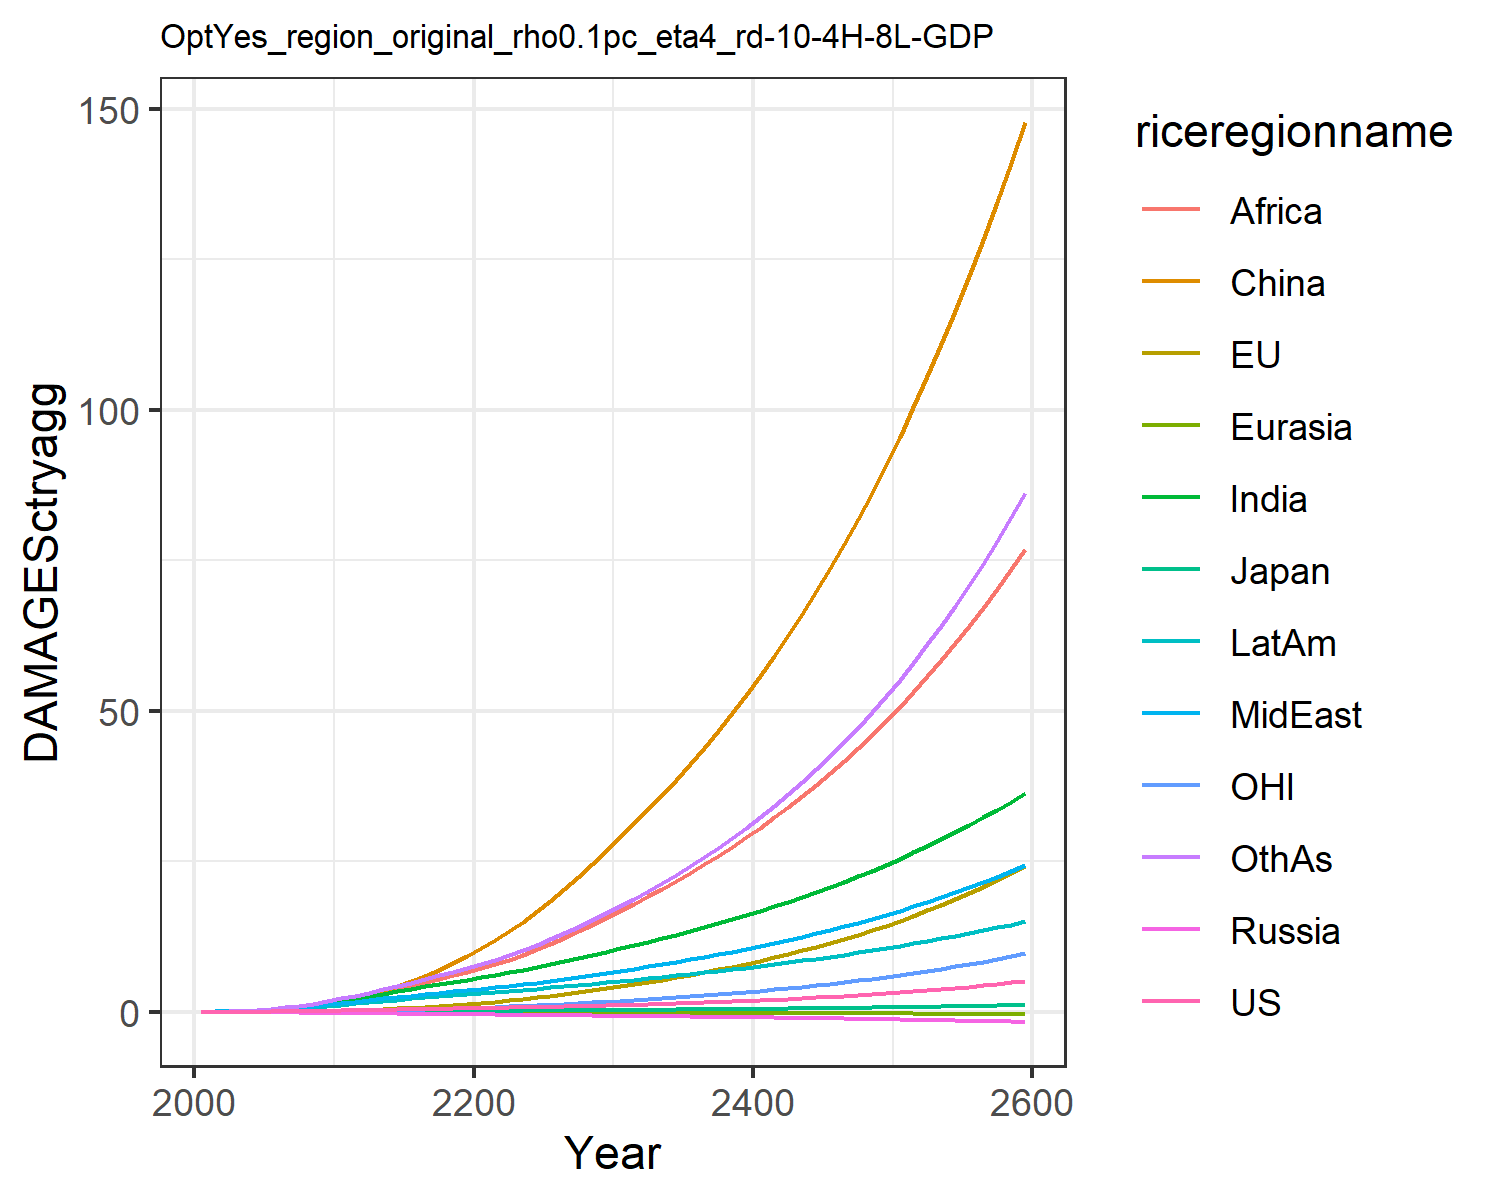

The data file committed next to this chart (first rows):
0.007478281832979454, -0.02180058759567689, 0.007208811494676664, -0.012941089953060345, -0.0018130655973688644, 0.00395249353461779, 0.02779970990191068, 0.029216718629302748, 0.011889023487370655, 0.03758942010103901, -0.0019022340039559968, 0.03160272457524255
0.0134, -0.01332, 0.01076, -0.02089, -0.002838, 0.04566, 0.06237, 0.06021, 0.02889, 0.07001, 0.004748, 0.05951
0.02311, -0.01582, 0.01535, -0.03061, -0.004582, 0.09124, 0.1185, 0.1094, 0.0614, 0.1204, 0.008349, 0.1154
0.03664, -0.01294, 0.02047, -0.04247, -0.006996, 0.1647, 0.214, 0.1864, 0.1274, 0.1951, 0.01466, 0.2144
0.05485, -0.005673, 0.02558, -0.05612, -0.009847, 0.2685, 0.3458, 0.2918, 0.2322, 0.2903, 0.02334, 0.3563
0.07726, 0.007923, 0.03198, -0.07119, -0.01301, 0.4044, 0.5092, 0.4201, 0.3758, 0.4016, 0.03454, 0.5388
0.1037, 0.02853, 0.03954, -0.0872, -0.01643, 0.5795, 0.7041, 0.5728, 0.5604, 0.5295, 0.04824, 0.7641
0.1345, 0.05675, 0.04754, -0.1035, -0.02005, 0.7981, 0.9369, 0.7565, 0.8035, 0.6749, 0.06488, 1.043
0.1694, 0.09323, 0.05584, -0.1198, -0.0238, 1.063, 1.207, 0.9735, 1.116, 0.8364, 0.08464, 1.381
0.2082, 0.1382, 0.06428, -0.1357, -0.02761, 1.373, 1.514, 1.226, 1.51, 1.012, 0.1074, 1.78
0.2499, 0.1943, 0.07434, -0.1554, -0.03197, 1.762, 1.855, 1.481, 1.943, 1.203, 0.1353, 2.224
0.2917, 0.2653, 0.08615, -0.1797, -0.03699, 2.264, 2.221, 1.714, 2.376, 1.402, 0.1699, 2.702
0.3385, 0.3528, 0.09945, -0.2065, -0.04242, 2.842, 2.612, 1.969, 2.841, 1.617, 0.2115, 3.199
0.3844, 0.4538, 0.1126, -0.2332, -0.04793, 3.504, 3.015, 2.223, 3.34, 1.831, 0.2582, 3.732
0.429, 0.5668, 0.1254, -0.2596, -0.0535, 4.255, 3.425, 2.473, 3.866, 2.04, 0.3092, 4.294
0.4716, 0.6919, 0.1379, -0.2855, -0.05909, 5.092, 3.831, 2.715, 4.408, 2.241, 0.3649, 4.873
0.512, 0.8291, 0.1498, -0.3107, -0.06469, 6.013, 4.226, 2.948, 4.961, 2.431, 0.4251, 5.461
0.5504, 0.9787, 0.1613, -0.3351, -0.07027, 7.018, 4.608, 3.17, 5.519, 2.61, 0.49, 6.058
0.5875, 1.141, 0.1725, -0.3589, -0.07581, 8.104, 4.977, 3.385, 6.08, 2.779, 0.5598, 6.663
0.6243, 1.316, 0.1835, -0.3823, -0.0813, 9.271, 5.336, 3.593, 6.642, 2.94, 0.6344, 7.278
0.6611, 1.505, 0.1947, -0.4049, -0.08688, 10.54, 5.717, 3.817, 7.247, 3.108, 0.7143, 7.944
0.6978, 1.709, 0.206, -0.4268, -0.0926, 11.92, 6.136, 4.066, 7.917, 3.29, 0.7997, 8.686
0.7353, 1.928, 0.2176, -0.4483, -0.09832, 13.4, 6.566, 4.326, 8.684, 3.475, 0.8907, 9.473
0.7745, 2.162, 0.2294, -0.4697, -0.104, 14.99, 7.008, 4.595, 9.512, 3.663, 0.9873, 10.3
0.8161, 2.412, 0.2418, -0.4913, -0.1098, 16.67, 7.464, 4.875, 10.39, 3.856, 1.09, 11.18
0.8606, 2.678, 0.2548, -0.5133, -0.1155, 18.46, 7.934, 5.166, 11.33, 4.054, 1.198, 12.11
0.9086, 2.962, 0.2686, -0.536, -0.1213, 20.36, 8.423, 5.473, 12.32, 4.26, 1.314, 13.1
0.9603, 3.263, 0.2831, -0.5595, -0.1271, 22.37, 8.931, 5.793, 13.36, 4.473, 1.436, 14.14
1.016, 3.582, 0.2985, -0.5837, -0.133, 24.49, 9.458, 6.127, 14.45, 4.695, 1.565, 15.24
1.075, 3.92, 0.3146, -0.6088, -0.139, 26.73, 10, 6.475, 15.6, 4.924, 1.701, 16.4
1.137, 4.268, 0.331, -0.6334, -0.1447, 29.01, 10.55, 6.829, 16.78, 5.152, 1.841, 17.6
1.2, 4.62, 0.3472, -0.6574, -0.1502, 31.3, 11.1, 7.182, 17.96, 5.374, 1.982, 18.81
1.267, 4.982, 0.3638, -0.6817, -0.1557, 33.65, 11.66, 7.544, 19.18, 5.599, 2.127, 20.07
1.337, 5.359, 0.3811, -0.7065, -0.1612, 36.07, 12.23, 7.917, 20.43, 5.83, 2.277, 21.39
1.41, 5.752, 0.399, -0.7319, -0.1667, 38.58, 12.82, 8.304, 21.73, 6.067, 2.434, 22.76
1.488, 6.162, 0.4177, -0.758, -0.1722, 41.19, 13.43, 8.703, 23.08, 6.311, 2.597, 24.19
1.57, 6.591, 0.4371, -0.7847, -0.1778, 43.9, 14.06, 9.118, 24.48, 6.562, 2.768, 25.68
1.656, 7.039, 0.4573, -0.8122, -0.1834, 46.72, 14.71, 9.547, 25.93, 6.82, 2.946, 27.24
1.747, 7.508, 0.4784, -0.8403, -0.1891, 49.64, 15.38, 9.992, 27.43, 7.086, 3.132, 28.87
1.842, 7.998, 0.5003, -0.8693, -0.1949, 52.69, 16.07, 10.45, 29, 7.36, 3.327, 30.57
1.943, 8.511, 0.523, -0.8989, -0.2007, 55.85, 16.78, 10.93, 30.62, 7.642, 3.53, 32.35
2.048, 9.048, 0.5468, -0.9294, -0.2066, 59.15, 17.52, 11.43, 32.3, 7.932, 3.742, 34.21
2.159, 9.609, 0.5714, -0.9606, -0.2126, 62.57, 18.28, 11.94, 34.04, 8.231, 3.964, 36.15
2.275, 10.2, 0.5971, -0.9927, -0.2186, 66.14, 19.07, 12.48, 35.86, 8.539, 4.196, 38.18
2.397, 10.81, 0.6238, -1.026, -0.2247, 69.85, 19.89, 13.03, 37.74, 8.857, 4.438, 40.29
2.525, 11.45, 0.6515, -1.059, -0.2308, 73.71, 20.74, 13.6, 39.7, 9.184, 4.691, 42.5
2.66, 12.13, 0.6804, -1.094, -0.2371, 77.72, 21.61, 14.2, 41.74, 9.521, 4.956, 44.82
2.801, 12.83, 0.7104, -1.13, -0.2434, 81.9, 22.52, 14.81, 43.85, 9.869, 5.232, 47.23
2.949, 13.57, 0.7417, -1.166, -0.2498, 86.26, 23.45, 15.45, 46.05, 10.23, 5.521, 49.75
3.104, 14.34, 0.7742, -1.204, -0.2563, 90.79, 24.42, 16.12, 48.33, 10.6, 5.823, 52.39
3.267, 15.14, 0.808, -1.242, -0.2629, 95.5, 25.43, 16.81, 50.71, 10.98, 6.139, 55.14
3.437, 15.98, 0.8431, -1.282, -0.2696, 100.4, 26.47, 17.52, 53.18, 11.37, 6.469, 58.02
3.616, 16.87, 0.8797, -1.322, -0.2763, 105.5, 27.55, 18.27, 55.75, 11.78, 6.814, 61.02
3.804, 17.79, 0.9178, -1.364, -0.2831, 110.9, 28.67, 19.04, 58.43, 12.2, 7.174, 64.16
4, 18.75, 0.9574, -1.407, -0.2901, 116.4, 29.84, 19.84, 61.21, 12.63, 7.551, 67.45
4.207, 19.76, 0.9987, -1.451, -0.2971, 122.2, 31.04, 20.67, 64.11, 13.08, 7.944, 70.88
4.423, 20.82, 1.042, -1.496, -0.3042, 128.2, 32.29, 21.54, 67.13, 13.54, 8.356, 74.46
4.649, 21.92, 1.086, -1.542, -0.3113, 134.5, 33.59, 22.44, 70.27, 14.01, 8.786, 78.21
4.886, 23.08, 1.133, -1.59, -0.3186, 141, 34.94, 23.37, 73.53, 14.51, 9.235, 82.13
5.135, 24.28, 1.181, -1.639, -0.3259, 147.8, 36.34, 24.34, 76.94, 15.01, 9.704, 86.22
